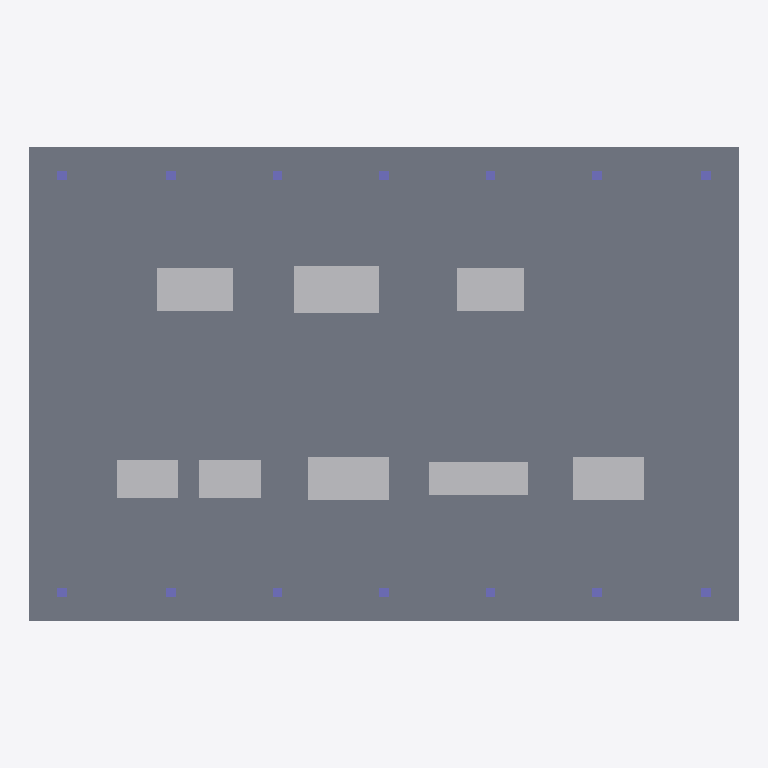
Plan cut of the same IFC building model at storey 'Sub-Fab Utility Level' (level -3.40 m, cut at -2.00 m), seen from above with north up, elements coloured by IFC class: 14 columns (violet), 8 other elements (light grey), 1 slab (grey). Cut surfaces are drawn darker.
Extent 30.1 m × 20.1 m × 8.2 m (x, y, z). Storeys (2): Sub-Fab Utility Level at -3.40 m; Cleanroom Level at 0.00 m. Elements (44): 28 IfcColumn, 8 IfcBuildingElementProxy, 4 IfcWall, 2 IfcBeam, 2 IfcSlab.

HEADER;
FILE_DESCRIPTION(('ViewDefinition [ReferenceView_V1.2]'),'2;1');
FILE_NAME('fab-building.ifc','2026-07-04T00:00:00',('Cheng'),(''),'fab-generator','fab-generator','');
FILE_SCHEMA(('IFC4'));
ENDSEC;
DATA;
#37=IFCPROJECT('0oXLGsXPGwXTG_XXm215Gc',$,'Semiconductor Fab Digital Twin',$,$,$,$,(#40),#36);
#44=IFCSITE('1gERDg2R1g6R5gQRvA_xTg',$,'Fab Campus Site',$,$,#67,$,$,.ELEMENT.,$,$,$,$,$);
#101=IFCBUILDING('3ACRZA0RdA4RRgux$ASRJg',$,'Fab 1 Main Building',$,$,#67,$,$,.ELEMENT.,$,$,$);
#103=IFCBUILDINGSTOREY('1oQZPoUZTo2ZXIc35oAZfI',$,'Cleanroom Level',$,$,#67,$,$,.ELEMENT.,0.0);
#104=IFCBUILDINGSTOREY('2gpf2kpj2opHYMJr2wpPYU',$,'Sub-Fab Utility Level',$,$,#67,$,$,.ELEMENT.,-3.4);
#280=IFCSLAB('0kXnGIXrGMXvGQXzGUX1mY',$,'Sub-Fab Slab',$,$,#279,#276,$,.BASESLAB.);
#448=IFCBUILDINGELEMENTPROXY('073MWdlsC7BMedtMKdpMGd',$,'Exhaust Scrubber Pair',$,$,#447,#444,$,$);
#416=IFCBUILDINGELEMENTPROXY('3q4bdKW53qCblKe5Bqqbtq',$,'Vacuum Pump Bank',$,$,#415,#412,$,$);
#440=IFCBUILDINGELEMENTPROXY('2GpN2qJxYOpV2yJZ20Jd24',$,'UPW Polish Loop',$,$,#439,#436,$,$);
#424=IFCBUILDINGELEMENTPROXY('0uvReSP$8mvJeKPt88vB8C',$,'Gas Cabinet Row',$,$,#423,#420,$,$);
#432=IFCBUILDINGELEMENTPROXY('14MLHaorz4ULPawrba6rXa',$,'Chem Distribution',$,$,#431,#428,$,$);
#456=IFCBUILDINGELEMENTPROXY('3pcGtV6yNxcOt7cat3cWtF',$,'Waste Collection',$,$,#455,#452,$,$);
#408=IFCBUILDINGELEMENTPROXY('20$VEyVxkO$NEqVpkG$Fki',$,'CUP Pump Skid B',$,$,#407,#404,$,$);
#400=IFCBUILDINGELEMENTPROXY('1iYzzCUTPiwzrCMTHiozji',$,'CUP Pump Skid A',$,$,#399,#396,$,$);
#296=IFCCOLUMN('1Lqs5Hqo5Tq_5Pqw5bK6b1',$,'Sub Column N2',$,$,#295,#292,$,.COLUMN.);
#288=IFCCOLUMN('2TjCETfCATbC6TXC2TTi_z',$,'Sub Column N1',$,$,#287,#284,$,.COLUMN.);
#328=IFCCOLUMN('1Dekv1eYv5ecvv8QPTe_vn',$,'Sub Column N6',$,$,#327,#324,$,.COLUMN.);
#312=IFCCOLUMN('3jkgVfkcVbkYVXk_VTEQ$v',$,'Sub Column N4',$,$,#311,#308,$,.COLUMN.);
#336=IFCCOLUMN('0L3aCLFa8LBaKLt4mrJaSL',$,'Sub Column N7',$,$,#335,#332,$,.COLUMN.);
#344=IFCCOLUMN('3bYgJfYkJjYoJH2MprYwJP',$,'Sub Column S1',$,$,#343,#340,$,.COLUMN.);
#352=IFCCOLUMN('2TbC6TXC2TTi_zvCQTLisz',$,'Sub Column S2',$,$,#351,#348,$,.COLUMN.);
#368=IFCCOLUMN('1akr9agrr4MLHaorz4ULPa',$,'Sub Column S4',$,$,#367,#364,$,.COLUMN.);
#384=IFCCOLUMN('3CWzZCyzViOTxCqzNiGTpC',$,'Sub Column S6',$,$,#383,#380,$,.COLUMN.);
#392=IFCCOLUMN('0u5xKa57q0bZKi5Fq8bhKK',$,'Sub Column S7',$,$,#391,#388,$,.COLUMN.);
#304=IFCCOLUMN('0TFi8TBi4T7i0T3iST$Cuz',$,'Sub Column N3',$,$,#303,#300,$,.COLUMN.);
#320=IFCCOLUMN('2r1aYrDakr9agrr4MLHaor',$,'Sub Column N5',$,$,#319,#316,$,.COLUMN.);
#360=IFCCOLUMN('1bC6TXC2TTi_zvCQTLiszn',$,'Sub Column S3',$,$,#359,#356,$,.COLUMN.);
#376=IFCCOLUMN('2GBtwKBBQehlwCB3QWhdw4',$,'Sub Column S5',$,$,#375,#372,$,.COLUMN.);
ENDSEC;
